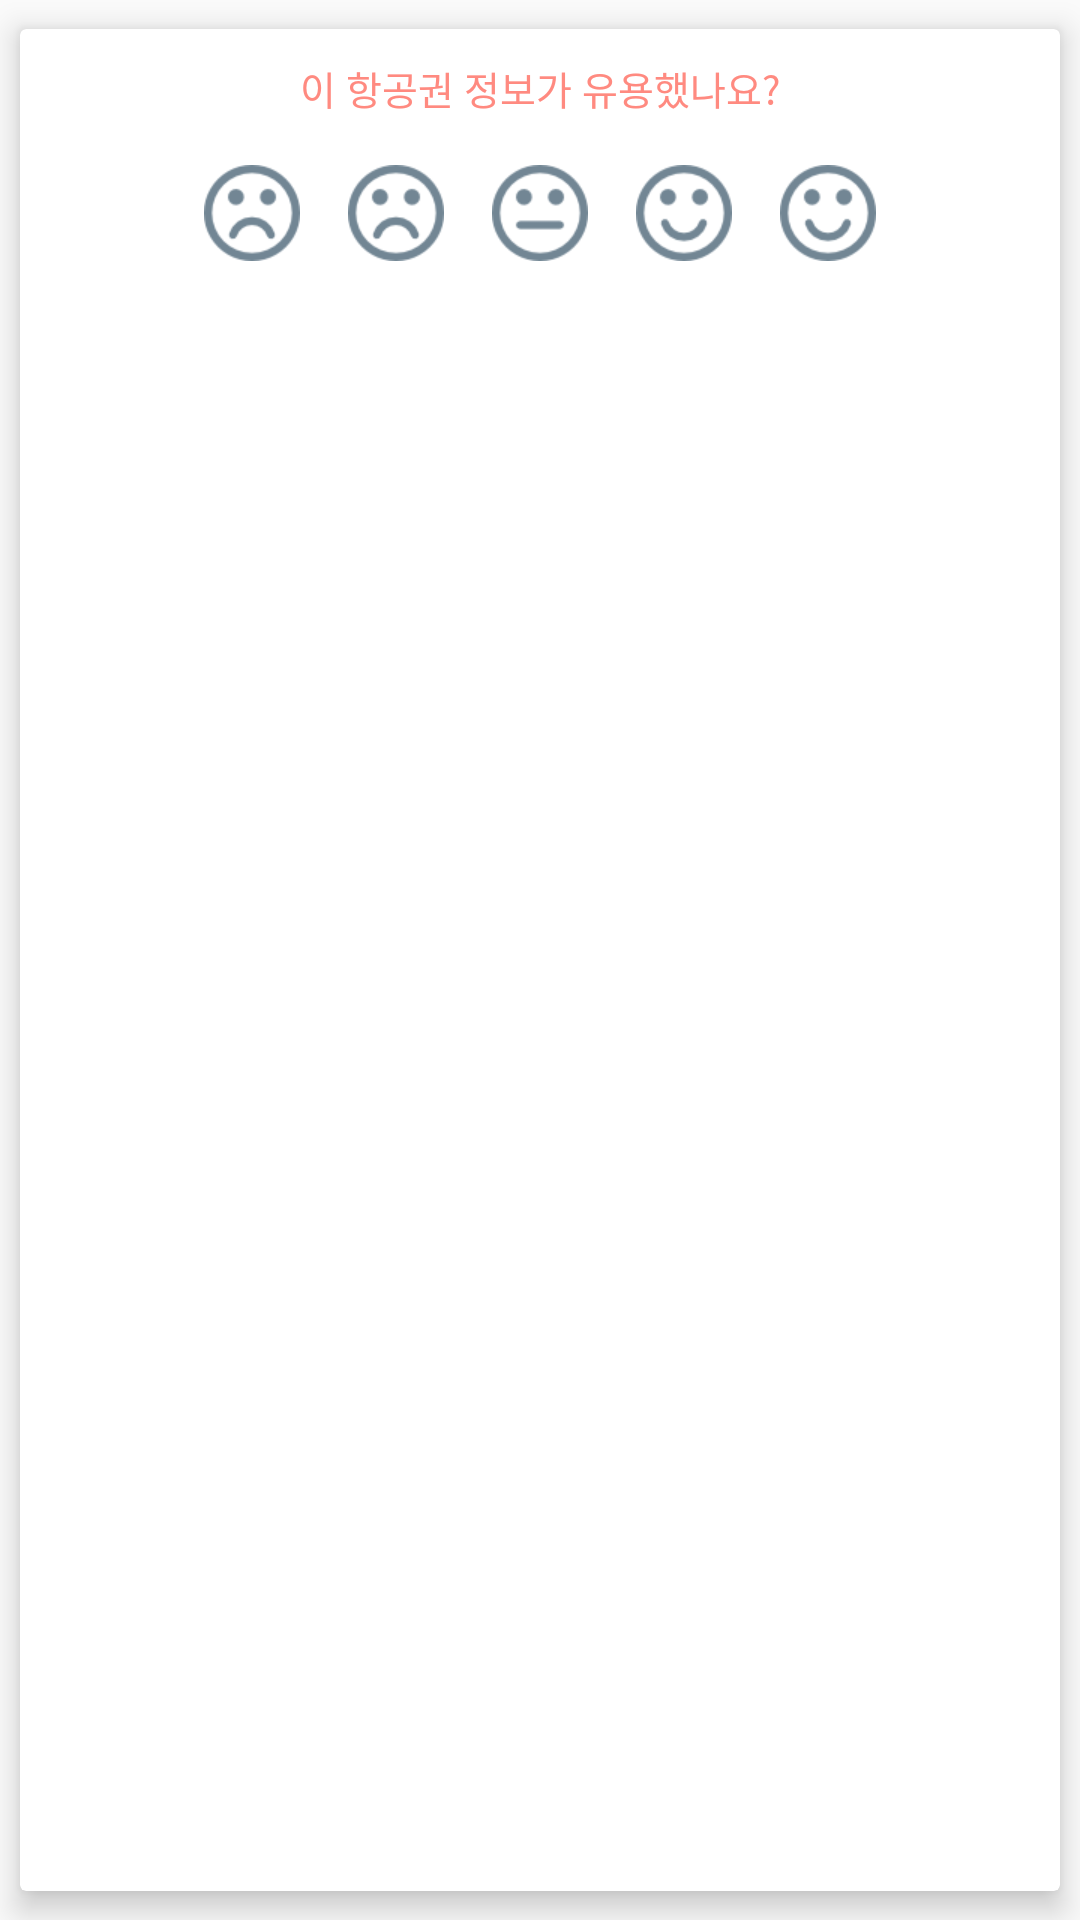

Write the Android layout XML for this screen, with the resource values it uses.
<!-- AndroidManifest.xml: application theme AppTheme -->
<!-- res/layout/useful_card_view.xml -->
<?xml version="1.0" encoding="utf-8"?>
<android.support.v7.widget.CardView xmlns:android="http://schemas.android.com/apk/res/android"
    xmlns:app="http://schemas.android.com/apk/res-auto"
    android:id="@+id/useful_cardview"
    android:layout_width="match_parent"
    android:layout_height="wrap_content"
    app:cardElevation="@dimen/spacing_medium"
    app:cardUseCompatPadding="true">


    <LinearLayout
        android:layout_width="match_parent"
        android:layout_height="wrap_content"
        android:orientation="vertical">

        <TextView
            android:id="@+id/useful_title"
            android:layout_width="wrap_content"
            android:layout_height="wrap_content"
            android:layout_gravity="center"
            android:layout_marginTop="10dp"
            android:text="@string/is_useful"
            android:textAlignment="center"
            android:textColor="@color/colorBackground"
            android:textSize="13sp" />

        <LinearLayout
            android:id="@+id/test_evaluation_layout"
            android:layout_width="wrap_content"
            android:layout_height="wrap_content"
            android:layout_gravity="center"
            android:orientation="horizontal"
            android:padding="8dp">

            <ImageView
                android:layout_width="wrap_content"
                android:layout_height="wrap_content"
                android:layout_margin="8dp"
                android:layout_weight="1"
                android:background="@drawable/ic_bad" />

            <ImageView
                android:layout_width="wrap_content"
                android:layout_height="wrap_content"
                android:layout_margin="8dp"
                android:layout_weight="1"
                android:background="@drawable/ic_bad" />

            <ImageView
                android:layout_width="wrap_content"
                android:layout_height="wrap_content"
                android:layout_margin="8dp"
                android:layout_weight="1"
                android:background="@drawable/ic_soso" />

            <ImageView
                android:layout_width="wrap_content"
                android:layout_height="wrap_content"
                android:layout_margin="8dp"
                android:layout_weight="1"
                android:background="@drawable/ic_good" />

            <ImageView
                android:layout_width="wrap_content"
                android:layout_height="wrap_content"
                android:layout_margin="8dp"
                android:layout_weight="1"
                android:background="@drawable/ic_good" />
        </LinearLayout>
    </LinearLayout>

</android.support.v7.widget.CardView>
<!-- resources referenced by this layout -->
<resources>
  <color name="colorBackground">#ff8a80</color>
  <dimen name="spacing_medium">6dp</dimen>
  <!-- drawable ic_bad: png bitmap (drawable-xhdpi, 1591 bytes) -->
  <!-- drawable ic_good: png bitmap (drawable-xhdpi, 1642 bytes) -->
  <!-- drawable ic_soso: png bitmap (drawable-xhdpi, 1353 bytes) -->
  <string name="is_useful">이 항공권 정보가 유용했나요?</string>
  <style name="AppTheme" parent="Theme.AppCompat.Light.NoActionBar">
          
          <item name="colorPrimary">#e57373</item>
          <item name="colorPrimaryDark">#f44336</item>
          <item name="colorAccent">@color/colorAccent</item>
          <item name="toolbarStyle">@style/TextAppearance.Wings.Logo</item>
      </style>
  <color name="colorAccent">#FF4081</color>
  <style name="TextAppearance.Wings.Logo" parent="TextAppearance.AppCompat.Display3">
          <item name="android:textAllCaps">true</item>
          <item name="android:textSize">22sp</item>
          <item name="android:textStyle">bold</item>
      </style>
</resources>
